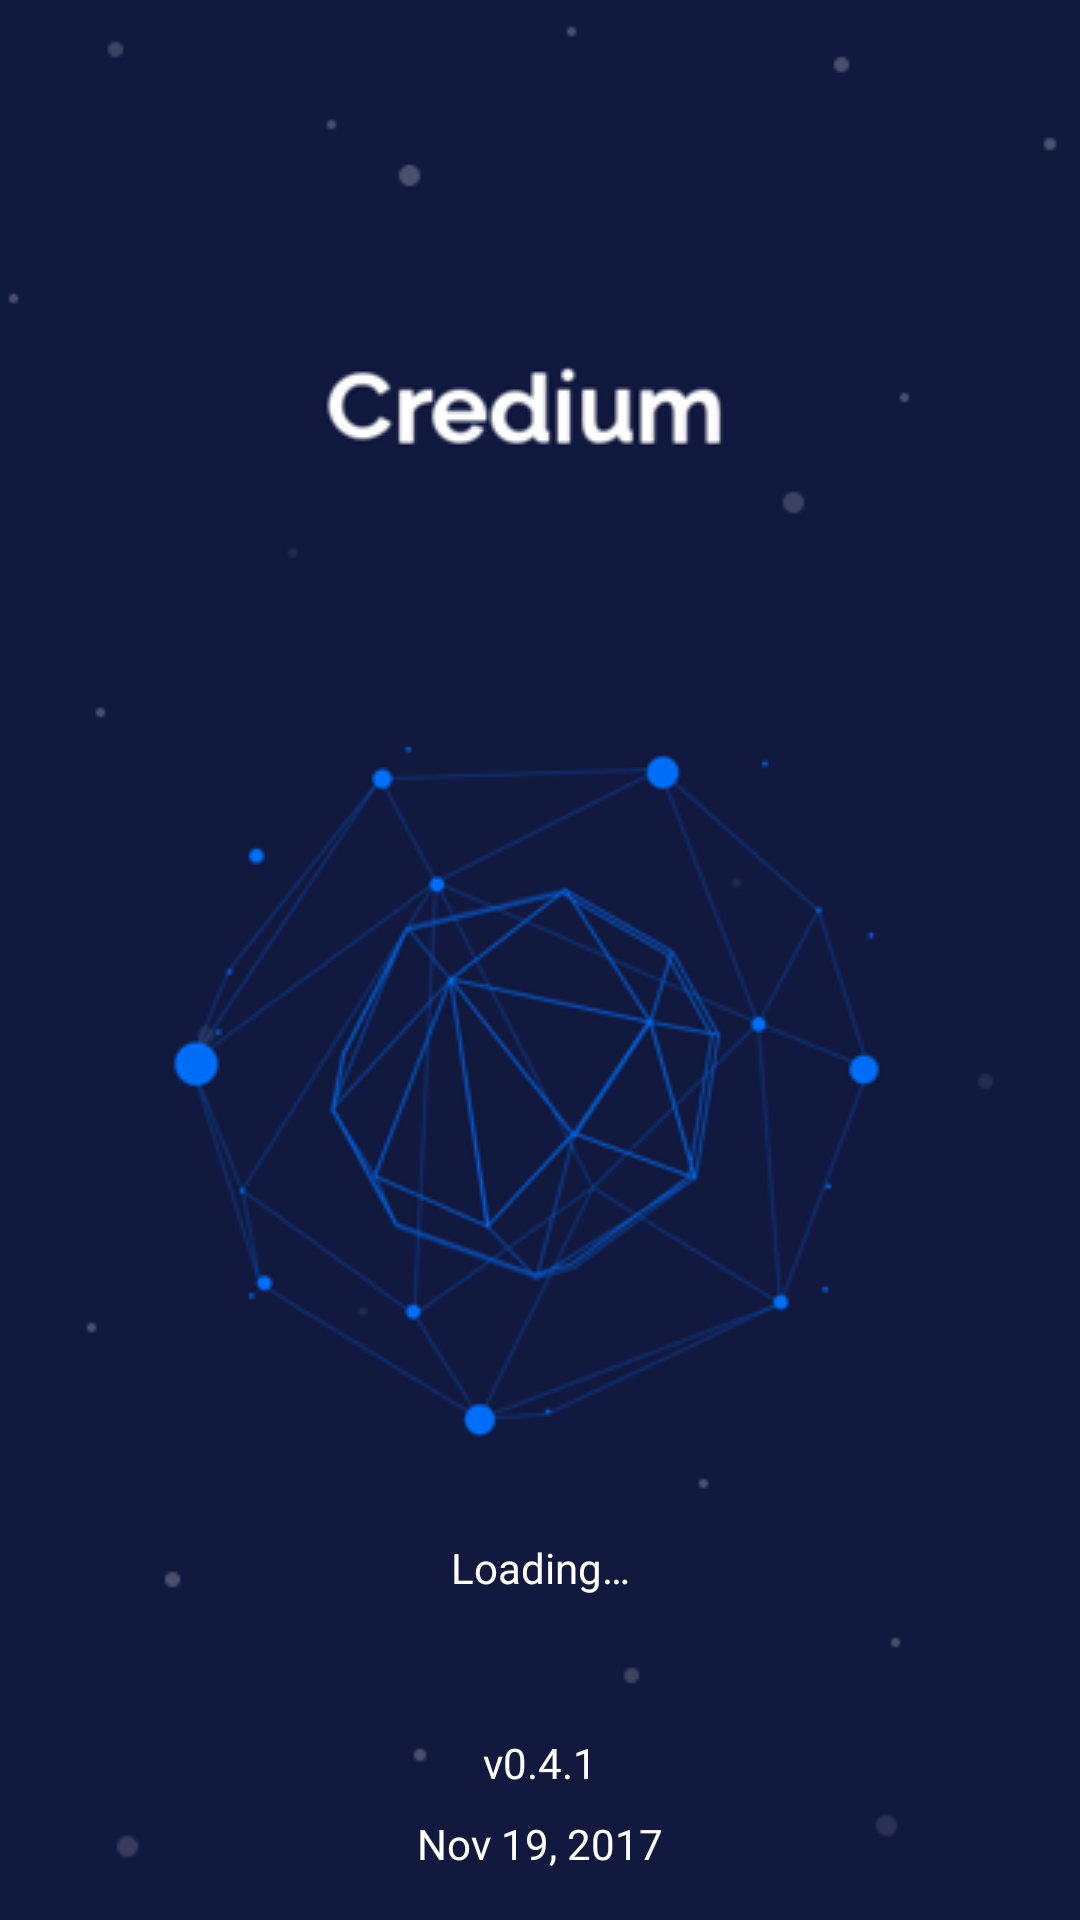

Produce the Android XML layout that renders to this screen, including the resource entries it uses.
<!-- AndroidManifest.xml: activity theme AppTheme.NoActionBar -->
<!-- res/layout/activity_splash.xml -->
<?xml version="1.0" encoding="utf-8"?>
<android.support.constraint.ConstraintLayout xmlns:android="http://schemas.android.com/apk/res/android"
    xmlns:app="http://schemas.android.com/apk/res-auto"
    xmlns:tools="http://schemas.android.com/tools"
    android:layout_width="match_parent"
    android:layout_height="match_parent">

    <ImageView
        android:layout_width="match_parent"
        android:layout_height="match_parent"
        android:adjustViewBounds="true"
        android:contentDescription="@null"
        android:scaleType="centerCrop"
        android:src="@drawable/splash" />

    <TextView
        android:id="@+id/loadingText"
        style="@style/SplashTextDescription"
        android:layout_width="wrap_content"
        android:layout_height="wrap_content"
        android:layout_marginBottom="8dp"
        android:layout_marginEnd="8dp"
        android:layout_marginStart="8dp"
        android:layout_marginTop="8dp"
        android:text="@string/loading"
        app:layout_constraintBottom_toTopOf="@+id/versionText"
        app:layout_constraintEnd_toEndOf="parent"
        app:layout_constraintStart_toStartOf="parent"
        app:layout_constraintTop_toTopOf="parent"
        app:layout_constraintVertical_bias="0.93" />

    <TextView
        android:id="@+id/versionText"
        style="@style/SplashTextDescription"
        android:layout_width="wrap_content"
        android:layout_height="wrap_content"
        android:layout_marginBottom="8dp"
        android:layout_marginEnd="8dp"
        android:layout_marginStart="8dp"
        android:text="@string/splash_version"
        app:layout_constraintBottom_toTopOf="@+id/versionDate"
        app:layout_constraintEnd_toEndOf="parent"
        app:layout_constraintStart_toStartOf="parent" />

    <TextView
        android:id="@+id/versionDate"
        style="@style/SplashTextDescription"
        android:layout_width="wrap_content"
        android:layout_height="wrap_content"
        android:layout_marginBottom="16dp"
        android:layout_marginEnd="8dp"
        android:layout_marginStart="8dp"
        android:text="@string/splash_version_date"
        app:layout_constraintBottom_toBottomOf="parent"
        app:layout_constraintEnd_toEndOf="parent"
        app:layout_constraintStart_toStartOf="parent" />

</android.support.constraint.ConstraintLayout>
<!-- resources referenced by this layout -->
<resources>
  <!-- drawable splash: png bitmap (drawable, 50613 bytes) -->
  <string name="loading">Loading…</string>
  <string name="splash_version">v0.4.1</string>
  <string name="splash_version_date">Nov 19, 2017</string>
  <style name="SplashTextDescription">
          <item name="android:textColor">@android:color/white</item>
          <item name="android:textSize">14sp</item>
      </style>
  <style name="AppTheme.NoActionBar">
          <item name="windowActionBar">false</item>
          <item name="windowNoTitle">true</item>
      </style>
</resources>
